Run: headless pygame with SDL's dummy video driver; simulated clock (each Clock.tick advances the game by its frame time, no real sleeping); random seed 0; keys injected as events and as key.get_pressed() state; no mouse input.
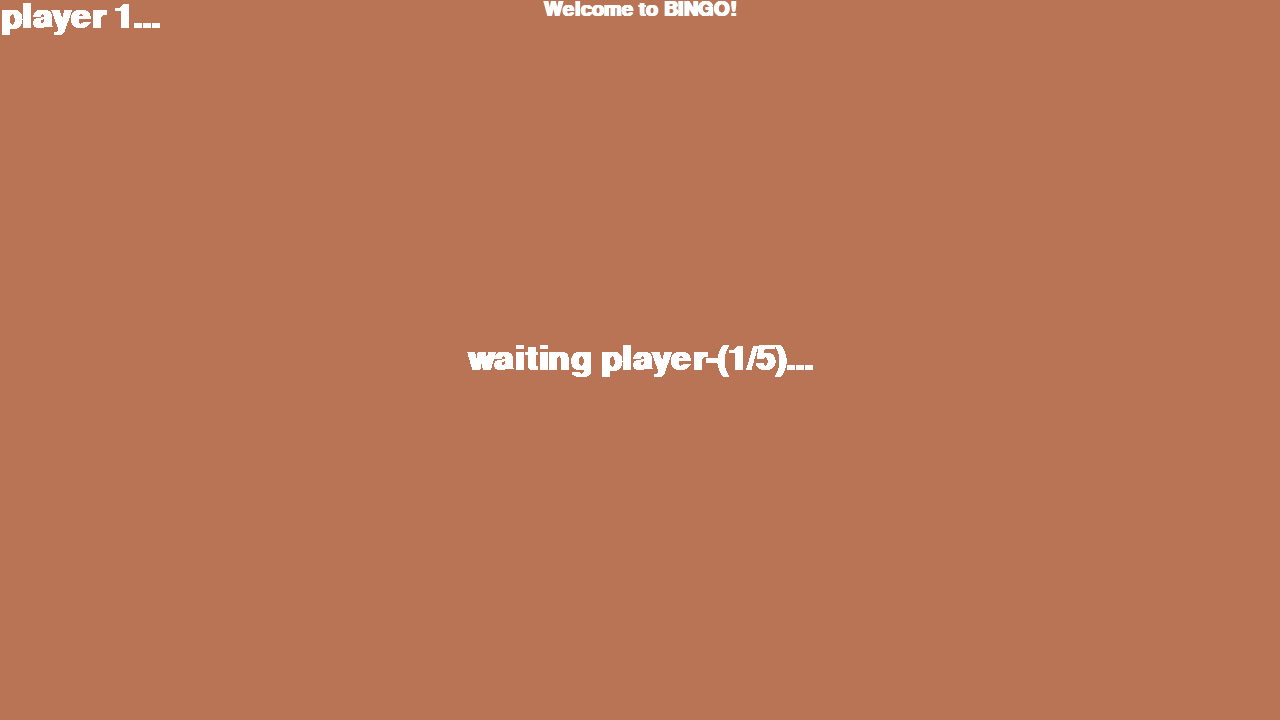
Frame 1 of 4 · flips 1–60 · no input
Frame 2 of 4 · flips 61–180 · tapped SPACE, RETURN · held RIGHT (→), D · screen unchanged from frame 1, image omitted
Frame 3 of 4 · flips 181–300 · held DOWN (↓), S · screen unchanged from frame 2, image omitted
Frame 4 of 4 · flips 301–420 · held LEFT (←), A, UP (↑), W · screen unchanged from frame 3, image omitted

The pygame program that drew these frames:

import pygame

class Game:
    def __init__(self):
        print('init')
        self.id = -1
        self.CAPTION = "BINGO!"
        self.SCREEN_RESOLUTION = (1280, 720)
        pygame.init()
        pygame.display.set_caption(self.CAPTION)
        self.screen = pygame.display.set_mode(self.SCREEN_RESOLUTION)

        self.GAME_STATE = 1
        self.STATE_WELCOME = 1
        self.STATE_PLAY = 2
        self.STATE_WINNER = 3
        self.count_player = 1
        self.run = True

    def start(self):
        print('start')
        while self.run:
            if self.GAME_STATE == self.STATE_WELCOME:
                self.handle_welcome()
            if self.GAME_STATE == self.STATE_PLAY:
                self.handle_play()
            if self.GAME_STATE == self.STATE_WINNER:
                self.handle_winner()

        pygame.quit()

    def handle_welcome(self):
        welcome_text = "Welcome to BINGO!"
        welcome_font = pygame.font.SysFont('comicsans', 30, True)
        welcome_surface = welcome_font.render(welcome_text, 1, (255,255,255))

        player_text = "player {}...".format(self.count_player)
        player_font = pygame.font.SysFont('comicsans', 50, True)
        player_surface = player_font.render(player_text, 0, (255, 255, 255))

        waiting_text = "waiting player-({}/5)...".format(self.count_player)
        waiting_font = pygame.font.SysFont('comicsans', 50, True)
        waiting_surface = waiting_font.render(waiting_text, 0, (255, 255, 255))

        for event in pygame.event.get():
            if event.type == pygame.QUIT:
                self.run = False
        self.screen.fill((185, 116, 85))
        self.screen.blit(waiting_surface,(640 - waiting_surface.get_width()//2 , 360 - waiting_surface.get_height()//2))
        self.screen.blit(welcome_surface, (640 - welcome_surface.get_width()//2, 0))
        self.screen.blit(player_surface, (0, 0))
        pygame.display.update()



    def handle_play(self):
        pass

    def handle_winner(self):
        pass



if __name__ == "__main__":
    game = Game()
    game.start()
